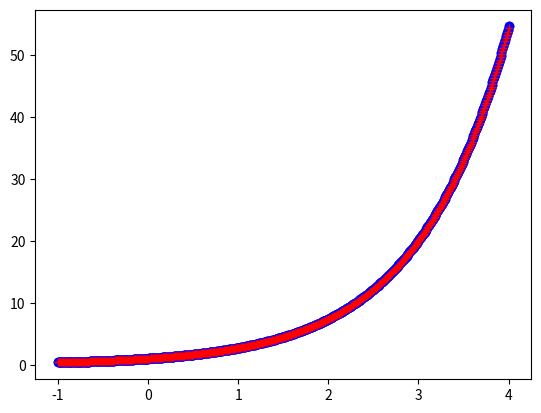

This chart was generated by the following Python code:
## import packages, and conventional abbrev.
import numpy as np
import scipy as sp
import matplotlib 
import matplotlib.pyplot as plt

## check versions of above packages
print(np.version.version, sp.__version__,matplotlib.__version__)

## Compute with Python
x = 3.0; y = 4.0
_sum = x + y
_difference = x - y
_product = x*y
_power = x**y
_division = x/y

print (_sum, _difference, _product, _power, _division)

## An example: add up all the natural numbers from 1 to 100. Python index start from 0, 
## and does not include the last index. Define the sum first. Run cell to see output

sumNatural = 0
for i in range(101):
    sumNatural += i
print(sumNatural)  

## define right hand side function e^t

def rhs(t):
    return np.e**t

## give a vector valued t, and print the output
t = np.linspace(-1,4,num = 500)
out1 = rhs(t)
print(out1)

## run cell to see plot of output of rhs
plt.plot(t, out1, 'bo')
plt.show()

## make a zero array to store computations

y = np.zeros(np.size(t))

## initial condition y0 = 1/e (y(-1)=e^(-1))

y[0] = 1/np.e

dt = t[1] - t[0]

for i in range(np.size(t)-1):
    y[i+1] = y[i] + dt*np.e**t[i]   

## visualize the computation
plt.plot(t, y, 'r+')
plt.show()

## plot true and numerical computation in one plot

plt.plot(t, out1, 'bo')
plt.plot(t, y, 'r+')
plt.show()

